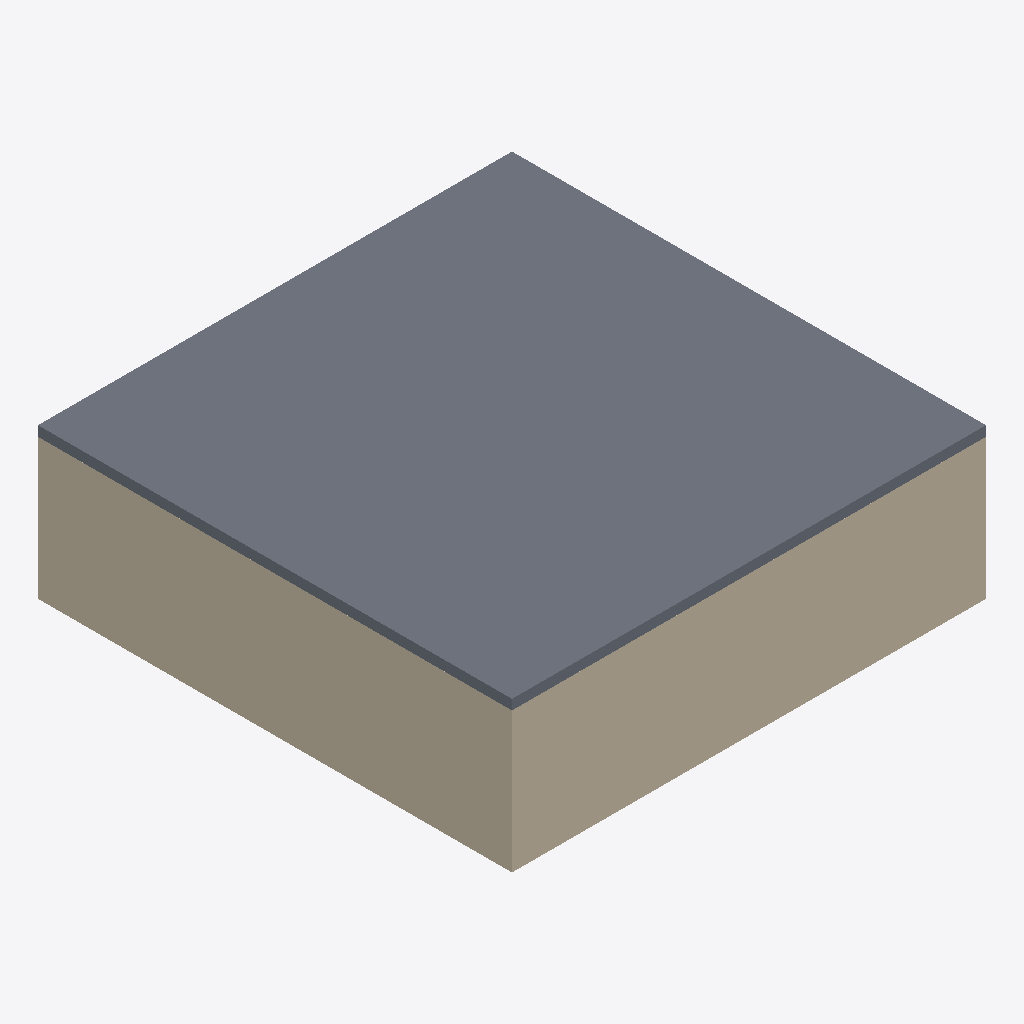
Isometric view of an IFC building model (IFC-SPF (STEP), schema IFC2X3, length unit metre), seen from the south-west, elements coloured by IFC class (only those large enough to see are counted): 3 walls (beige), 1 slab (grey).
Extent 9.5 m × 9.5 m × 3.0 m (x, y, z). Elements (5): 4 IfcWallStandardCase, 1 IfcSlab.

HEADER;
FILE_DESCRIPTION(('ViewDefinition [CoordinationView_V2.0]'),'2;1');
FILE_NAME('2018_01','2021-02-02T11:55:11',(''),(''),'The EXPRESS Data Manager Version 5.02.0100.07 : ','21.0.0.383 - Exporter 21.0.0.383 - Alternativ-UI','');
FILE_SCHEMA(('IFC2X3'));
ENDSEC;
DATA;
#119=IFCPROJECT('3E1VI0Jaz1YvY0sOcZBeYD',#41,'2018_01',$,$,'','Projekt  Status',(#111),#106);
#127=IFCSITE('3E1VI0Jaz1YvY0sOcZBeYF',#41,'Default',$,$,#126,$,$,.ELEMENT.,(48,8,15,359802),(11,34,47,783432),0.0,$,$);
#490=IFCSLAB('3ewcm475HDXBl_bFfKLwuA',#41,'Geschossdecke:STB 200:2460044',$,'Geschossdecke:STB 200',#468,#488,'2460044',.FLOOR.);
#189=IFCWALLSTANDARDCASE('3ewcm475HDXBl_bFfKLw0O',#41,'Basiswand:Ziegel+WD hart 300+160:2459550',$,'Basiswand:Ziegel+WD hart 300+160',#138,#185,'2459550');
#443=IFCWALLSTANDARDCASE('3ewcm475HDXBl_bFfKLwzL',#41,'Basiswand:Ziegel+WD hart 300+160:2459859',$,'Basiswand:Ziegel+WD hart 300+160',#406,#441,'2459859');
#381=IFCWALLSTANDARDCASE('3ewcm475HDXBl_bFfKLw_o',#41,'Basiswand:Ziegel+WD hart 300+160:2459700',$,'Basiswand:Ziegel+WD hart 300+160',#342,#379,'2459700');
ENDSEC;
